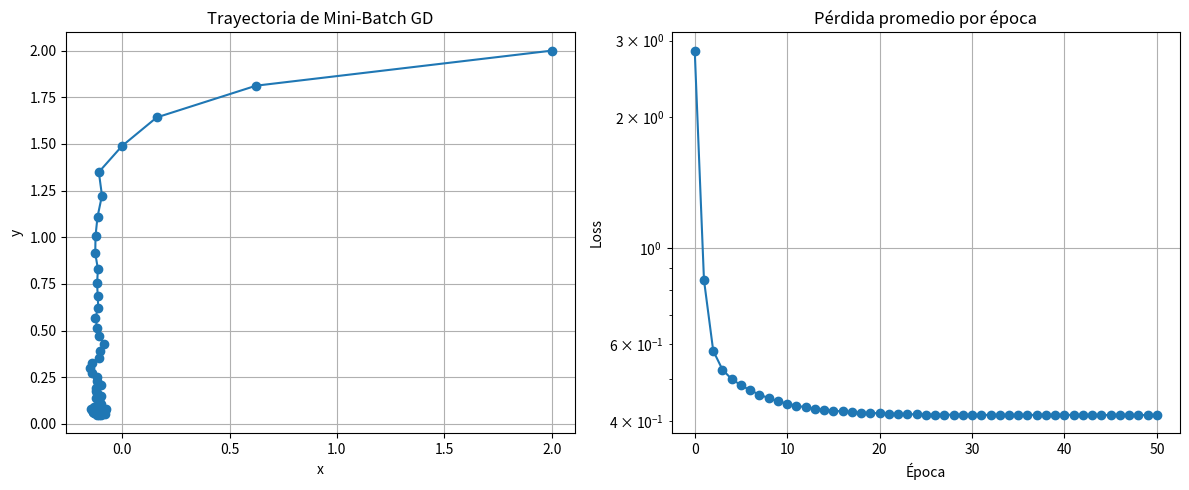

The script that saved this image:
import numpy as np
import matplotlib.pyplot as plt

# Hiperparámetros
a = 1
b = 0.1
learning_rate = 0.1
num_epochs = 50
batch_size = 10

# Datos simulados (ej: para una red o regresión)
np.random.seed(42)
num_data_points = 100
X_data = np.random.randn(num_data_points, 2)

# Función de pérdida
def loss(x, data_batch):
    return np.mean([
        0.5 * (a * (x[0] - d[0])**2 + b * (x[1] - d[1])**2)
        for d in data_batch
    ])

# Gradiente del mini-batch
def grad(x, data_batch):
    gx = np.mean([a * (x[0] - d[0]) for d in data_batch])
    gy = np.mean([b * (x[1] - d[1]) for d in data_batch])
    return np.array([gx, gy])

# Inicialización
x = np.array([2.0, 2.0])
trajectory = [x.copy()]
losses = [loss(x, X_data)]

# Mini-batch loop
for epoch in range(num_epochs):
    np.random.shuffle(X_data)
    for i in range(0, num_data_points, batch_size):
        mini_batch = X_data[i:i+batch_size]
        g = grad(x, mini_batch)
        x -= learning_rate * g
    trajectory.append(x.copy())
    losses.append(loss(x, X_data))

# Graficar trayectoria
trajectory = np.array(trajectory)
plt.figure(figsize=(12, 5))

plt.subplot(1, 2, 1)
plt.plot(trajectory[:, 0], trajectory[:, 1], marker='o')
plt.title("Trayectoria de Mini-Batch GD")
plt.xlabel("x")
plt.ylabel("y")
plt.grid(True)

plt.subplot(1, 2, 2)
plt.plot(losses, marker='o')
plt.title("Pérdida promedio por época")
plt.xlabel("Época")
plt.ylabel("Loss")
plt.yscale("log")
plt.grid(True)

plt.tight_layout()
plt.show()
